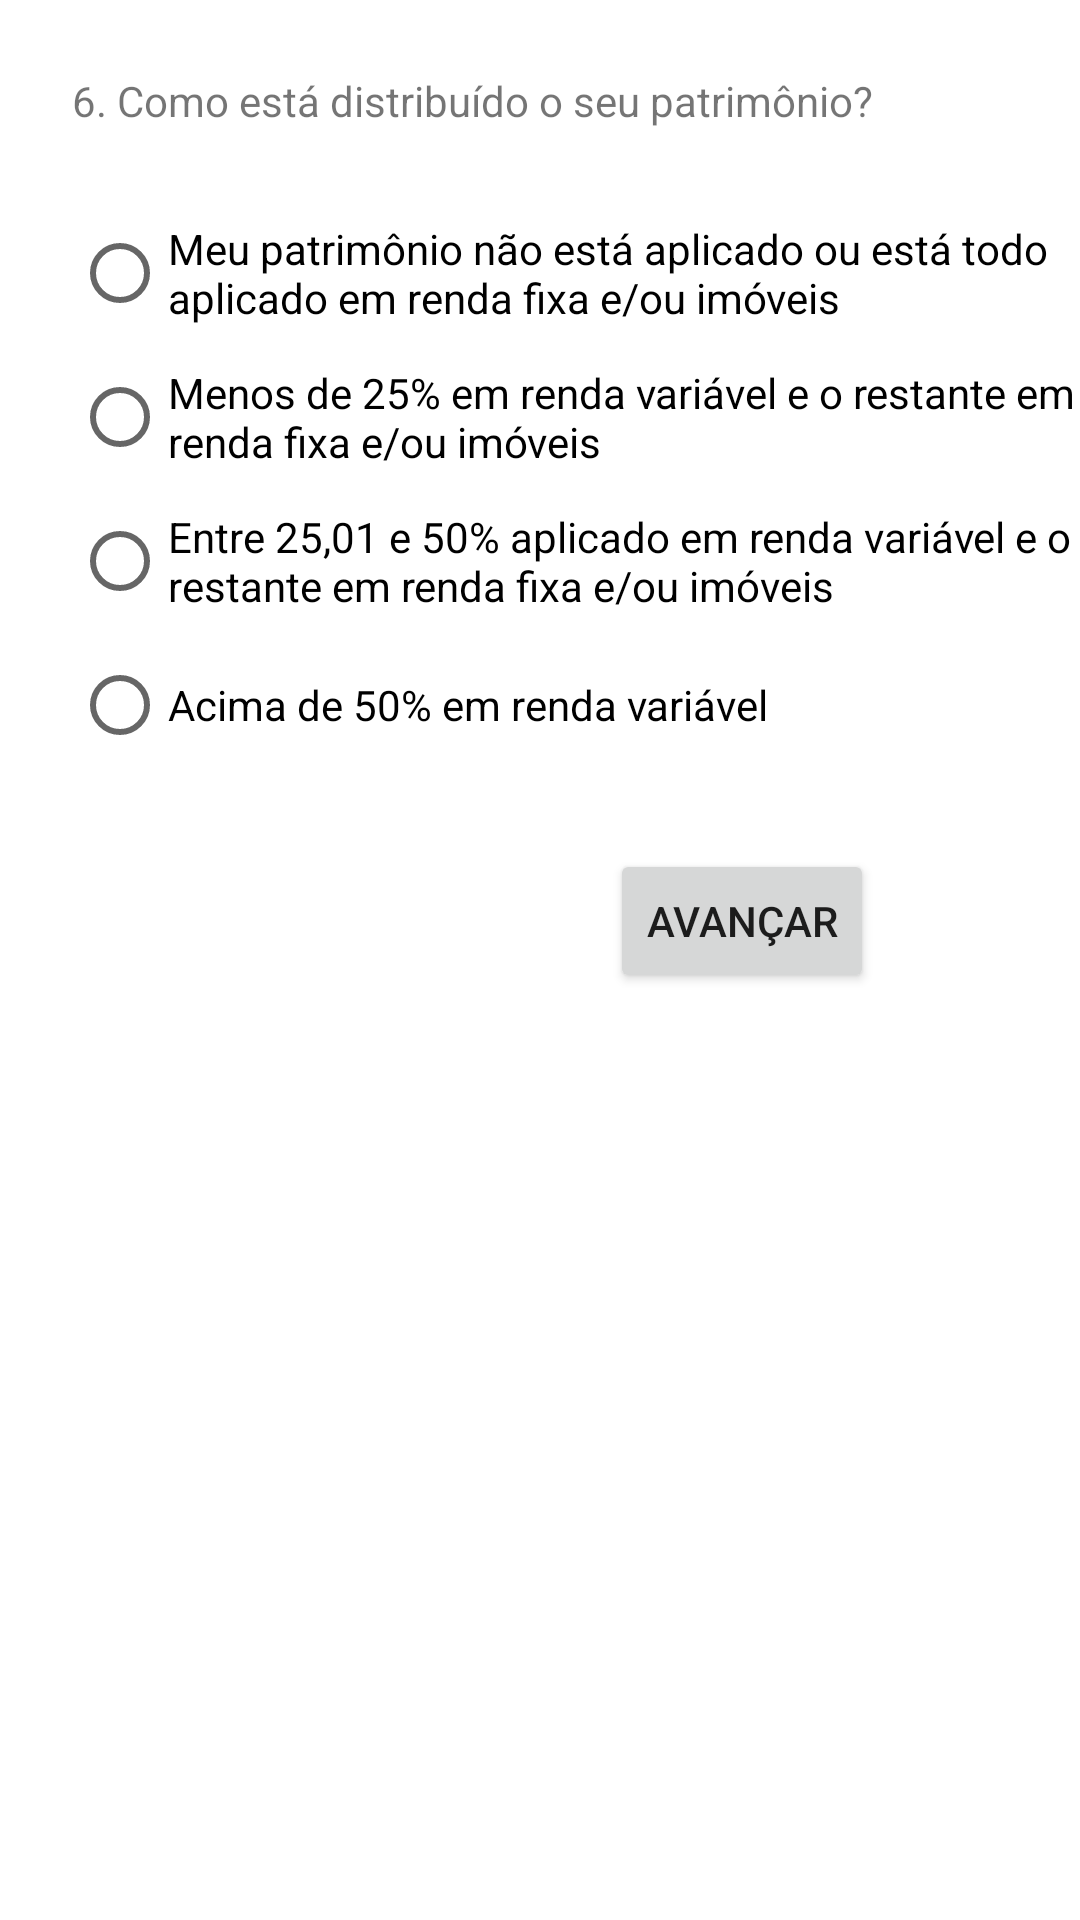

Write the Android layout XML for this screen, with the resource values it uses.
<!-- AndroidManifest.xml: application theme Theme.FinancialProfileApp -->
<!-- res/layout/frag_q6.xml -->
<?xml version="1.0" encoding="utf-8"?>
<layout xmlns:android="http://schemas.android.com/apk/res/android"
    xmlns:app="http://schemas.android.com/apk/res-auto"
    xmlns:tools="http://schemas.android.com/tools"
    tools:context="Quiz6">

    <data>

        <variable
            name="viewModel"
            type="br.edu.infnet.financialprofileapp.MainCore" />

        <variable
            name="q6Frag"
            type="br.edu.infnet.financialprofileapp.Quiz6" />
    </data>


    <androidx.constraintlayout.widget.ConstraintLayout
        android:layout_width="match_parent"
        android:layout_height="match_parent">

        <TextView
            android:id="@+id/textView"
            android:layout_width="wrap_content"
            android:layout_height="wrap_content"
            android:layout_marginStart="24dp"
            android:layout_marginTop="24dp"
            android:layout_marginEnd="24dp"
            android:text="@string/q6"
            app:layout_constraintEnd_toEndOf="parent"
            app:layout_constraintHorizontal_bias="0.0"
            app:layout_constraintStart_toStartOf="parent"
            app:layout_constraintTop_toTopOf="parent" />

        <RadioGroup
            android:id="@+id/radioGroup"
            android:layout_width="wrap_content"
            android:layout_height="wrap_content"
            android:layout_marginStart="24dp"
            android:layout_marginTop="24dp"
            android:layout_marginEnd="24dp"
            app:layout_constraintEnd_toEndOf="parent"
            app:layout_constraintHorizontal_bias="0.0"
            app:layout_constraintStart_toStartOf="parent"
            app:layout_constraintTop_toBottomOf="@+id/textView">

            <RadioButton
                android:id="@+id/radioButton"
                android:layout_width="match_parent"
                android:layout_height="wrap_content"
                android:text="@string/q6_alternative_a" />

            <RadioButton
                android:id="@+id/radioButton2"
                android:layout_width="match_parent"
                android:layout_height="wrap_content"
                android:text="@string/q6_alternative_b" />

            <RadioButton
                android:id="@+id/radioButton3"
                android:layout_width="wrap_content"
                android:layout_height="wrap_content"
                android:text="@string/q6_alternative_c" />

            <RadioButton
                android:id="@+id/radioButton4"
                android:layout_width="match_parent"
                android:layout_height="wrap_content"
                android:text="@string/q6_alternative_d" />

        </RadioGroup>

        <Button
            android:id="@+id/button"
            android:layout_width="wrap_content"
            android:layout_height="wrap_content"
            android:layout_marginStart="24dp"
            android:layout_marginTop="24dp"
            android:layout_marginEnd="24dp"
            android:text="@string/avancar_btn_text"
            app:layout_constraintEnd_toEndOf="parent"
            app:layout_constraintHorizontal_bias="0.8"
            app:layout_constraintStart_toStartOf="parent"
            app:layout_constraintTop_toBottomOf="@+id/radioGroup" />
    </androidx.constraintlayout.widget.ConstraintLayout>
</layout>
<!-- resources referenced by this layout -->
<resources>
  <string name="avancar_btn_text">Avançar</string>
  <string name="q6">6. Como está distribuído o seu patrimônio? </string>
  <string name="q6_alternative_a">Meu patrimônio não está aplicado ou está todo aplicado em renda fixa e/ou imóveis </string>
  <string name="q6_alternative_b">Menos de 25% em renda variável e o restante em renda fixa e/ou imóveis </string>
  <string name="q6_alternative_c">Entre 25,01 e 50% aplicado em renda variável e o restante em renda fixa e/ou imóveis</string>
  <string name="q6_alternative_d">Acima de 50% em renda variável </string>
  <style name="Theme.FinancialProfileApp" parent="Theme.MaterialComponents.DayNight.DarkActionBar">
          
          <item name="colorPrimary">@color/purple_500</item>
          <item name="colorPrimaryVariant">@color/purple_700</item>
          <item name="colorOnPrimary">@color/white</item>
          
          <item name="colorSecondary">@color/teal_200</item>
          <item name="colorSecondaryVariant">@color/teal_700</item>
          <item name="colorOnSecondary">@color/black</item>
          
          <item name="android:statusBarColor" tools:targetApi="l">?attr/colorPrimaryVariant</item>
          
      </style>
  <!-- not gathered from this repository: default colours our renderer supplied (Android Studio template values) -->
  <color name="purple_500">#FF6200EE</color>
  <color name="purple_700">#FF3700B3</color>
  <color name="teal_200">#FF03DAC5</color>
  <color name="teal_700">#FF018786</color>
  <color name="black">#FF000000</color>
  <color name="white">#FFFFFFFF</color>
</resources>
